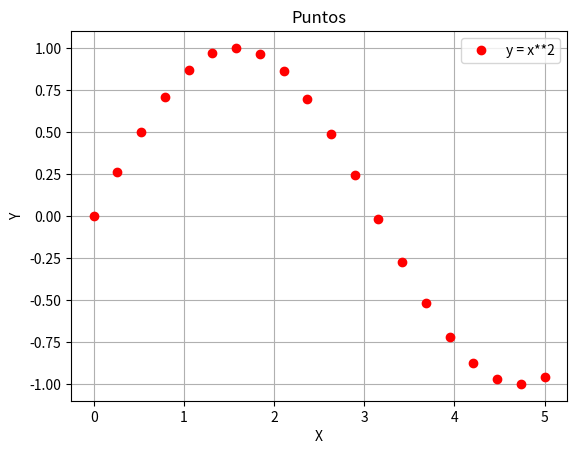

The matplotlib source for this figure:
import matplotlib.pyplot as plt
from mpl_toolkits.mplot3d import Axes3D
from numpy import *

x = linspace(0, 5, 20)

fig, ax = plt.subplots(facecolor='w', edgecolor='k')
ax.plot(x, sin(x), marker="o", color="r", linestyle='None')

ax.grid(True)
ax.set_xlabel('X') #Eje x
ax.set_ylabel('Y') #Eje y
ax.grid(True)
ax.legend(["y = x**2"])

plt.title('Puntos')
plt.show()

fig.savefig("grafica.png") #Guardando 
